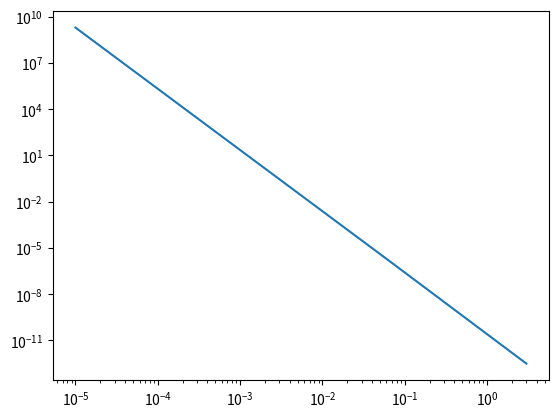

Write Python code to recreate this figure.
'''
INPUT:
    Spectral Energy Distribution
OUTPUT:
    Temperature structure and new SED
    Plot of input and calculated SED
'''

import sys
import numpy as np
import matplotlib.pyplot as plt

def readin_data(fname):
    """
    Read in the input SED.
    """

    return 0

def compute_temp_struct(flux):
    """
    Assume that the disk is optically thick such that
    we can approximate the spectrum at each point as
    a blackbody spectrum.

    Input is a numpy array
    """

    return flux**(1./4.)

def compute_planck_curve(wave, temp):
    """
    Compute blackbodies using Planck's lawat each
    flux point using the the result from
    compute_temp_struct.

    wave is a numpy array.

    Constants in SI units
    """

    planck_c = 6.626e-34    #
    boltzmann_c = 1.38e-23  #
    light_speed = 3e8       #m s^-1

    spec_radiance = ((2*planck_c*light_speed**2)/wave**5)*\
                    (1/np.expm1((planck_c*light_speed)/(wave*boltzmann_c*temp)))

    return spec_radiance

def sum_planck_curves():
    """
    Take the results of compute_planck_curve and
    sum (at each wavelength?)
    """

    return 0


wave = np.linspace(1e-5,3)

plt.plot(wave, compute_planck_curve(wave, 3000))
plt.xscale('log')
plt.yscale('log')
plt.show()
